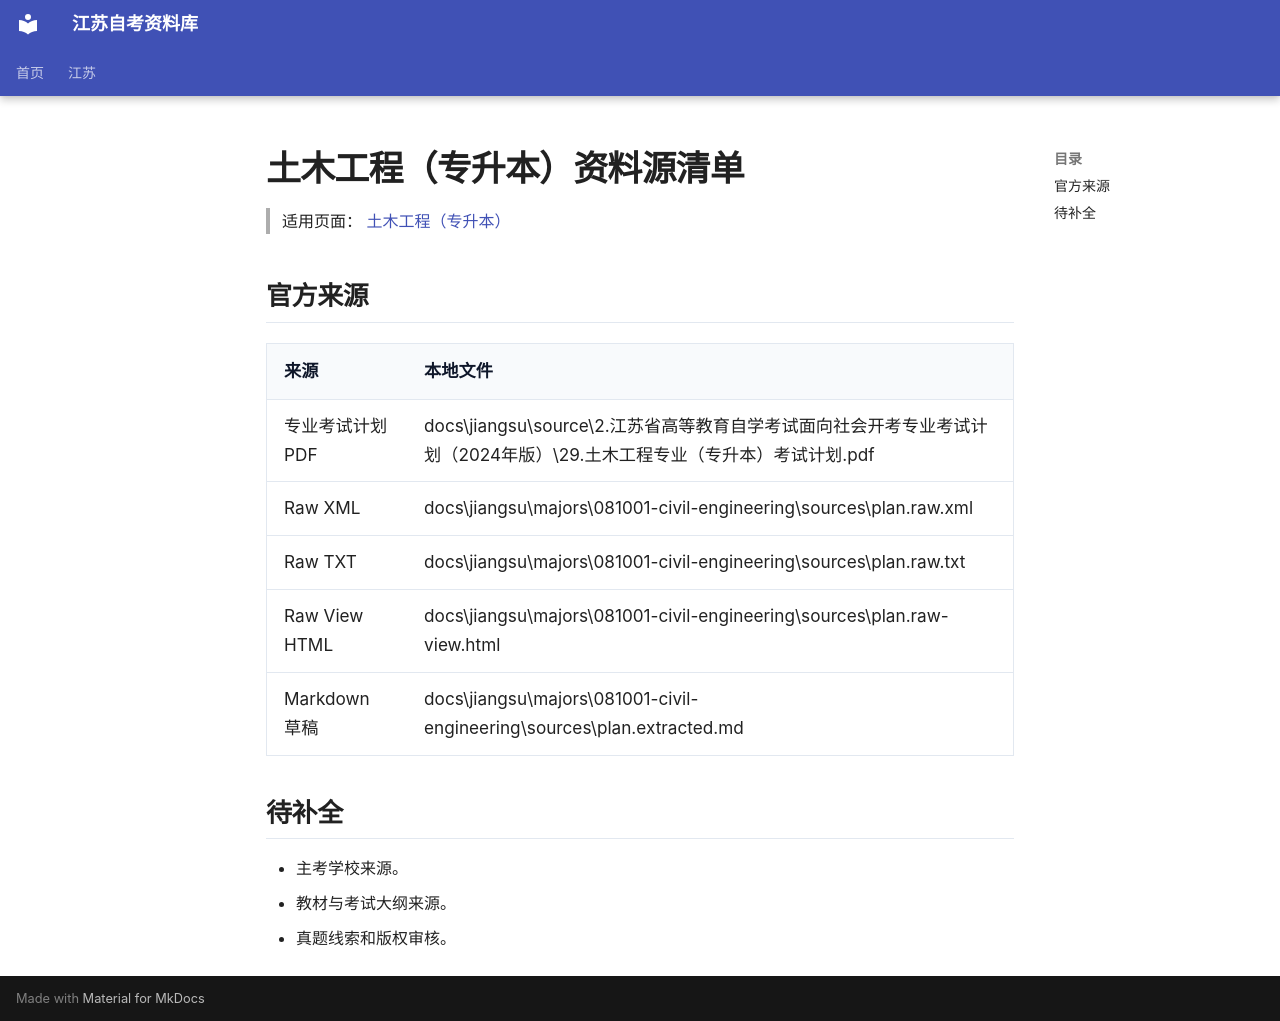

repository: SuperCatQR/jiangsu-zikao-aio · page: jiangsu/majors/081001-civil-engineering/sources/index.html · generator: mkdocs

# 土木工程（专升本）资料源清单

> 适用页面：[ 土木工程（专升本）](./index.md)

## 官方来源

| 来源 | 本地文件 |
| --- | --- |
| 专业考试计划 PDF | docs\jiangsu\source\2.江苏省高等教育自学考试面向社会开考专业考试计划（2024年版）\29.土木工程专业（专升本）考试计划.pdf |
| Raw XML | docs\jiangsu\majors\081001-civil-engineering\sources\plan.raw.xml |
| Raw TXT | docs\jiangsu\majors\081001-civil-engineering\sources\plan.raw.txt |
| Raw View HTML | docs\jiangsu\majors\081001-civil-engineering\sources\plan.raw-view.html |
| Markdown 草稿 | docs\jiangsu\majors\081001-civil-engineering\sources\plan.extracted.md |

## 待补全

- 主考学校来源。
- 教材与考试大纲来源。
- 真题线索和版权审核。
